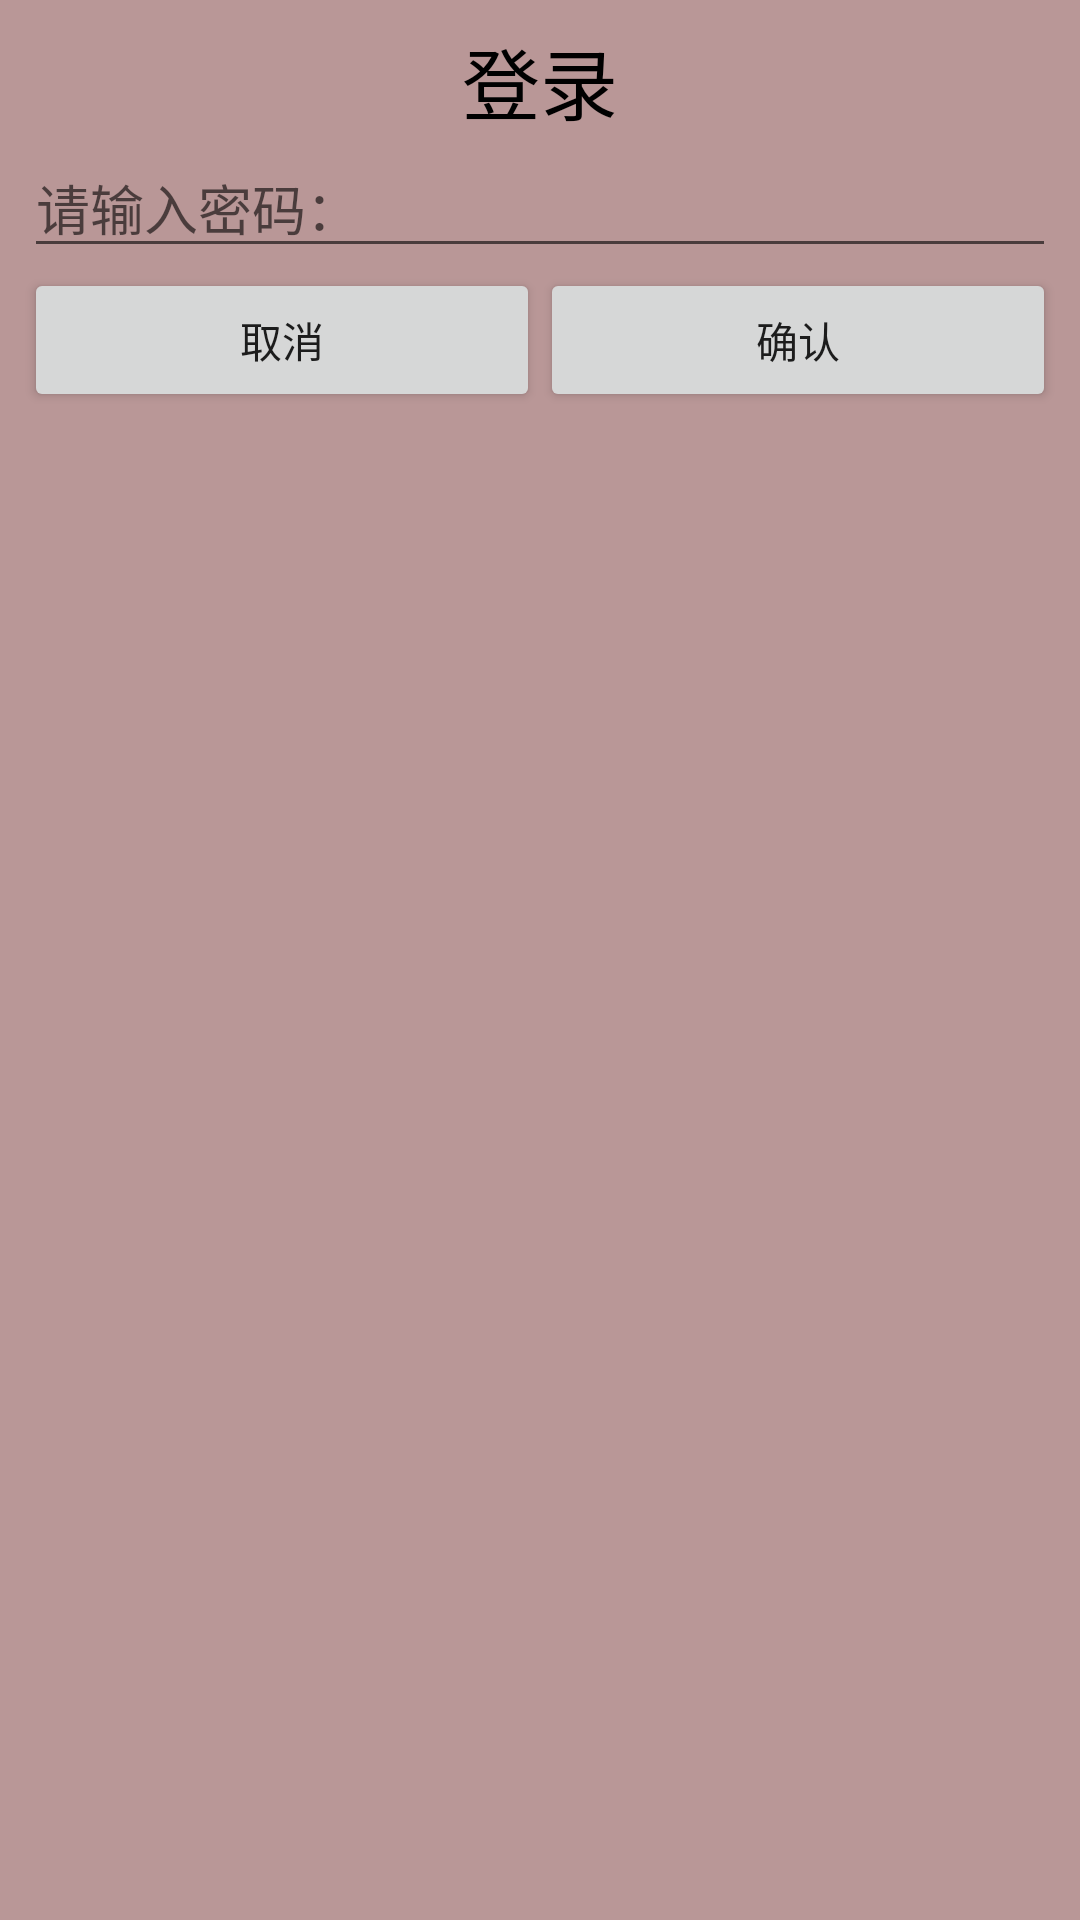

Produce the Android XML layout that renders to this screen, including the resource entries it uses.
<!-- AndroidManifest.xml: application theme AppTheme -->
<!-- res/layout/dialog_login.xml -->
<?xml version="1.0" encoding="utf-8"?>
<LinearLayout xmlns:android="http://schemas.android.com/apk/res/android"
              android:orientation="vertical"
              android:padding="8dp"
              android:background="#aa996666"
              android:layout_width="match_parent"
              android:layout_height="match_parent">

    <TextView
        android:text="登录"
        style="@style/TextDialogShow"/>

    <EditText
        android:inputType="numberPassword"
        android:layout_width="match_parent"
        android:layout_height="wrap_content"
        android:id="@+id/et_enter_pwd"
        android:hint="请输入密码："/>

    <LinearLayout
        android:layout_width="match_parent"
        android:layout_height="wrap_content"
        >

        <Button
            android:id="@+id/btn_dismiss"
            android:layout_width="0dp"
            android:layout_weight="1"
            android:layout_height="wrap_content"
            android:text="取消"/>

        <Button
            android:id="@+id/btn_login"
            android:layout_width="0dp"
            android:layout_weight="1"
            android:layout_height="wrap_content"
            android:text="确认"/>

    </LinearLayout>

</LinearLayout>
<!-- resources referenced by this layout -->
<resources>
  <style name="TextDialogShow">
          <item name="android:gravity">center</item>
          <item name="android:textSize">26sp</item>
          <item name="android:textColor">#000</item>
          <item name="android:layout_height">wrap_content</item>
          <item name="android:layout_width">match_parent</item>
      </style>
  <style name="AppTheme" parent="Theme.AppCompat.Light.NoActionBar">
          
          <item name="colorPrimary">@color/colorPrimary</item>
          <item name="colorPrimaryDark">@color/colorPrimaryDark</item>
          <item name="colorAccent">@color/colorAccent</item>
      </style>
  <!-- not gathered from this repository: default colours our renderer supplied (Android Studio template values) -->
  <color name="colorPrimary">#FF6200EE</color>
  <color name="colorPrimaryDark">#FF3700B3</color>
  <color name="colorAccent">#FF03DAC5</color>
</resources>
